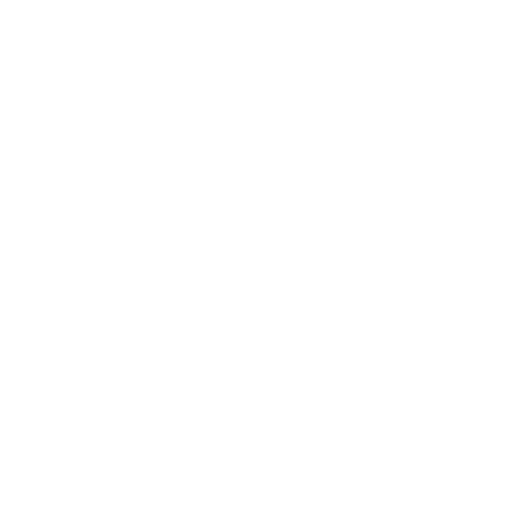
t = 0.00 s
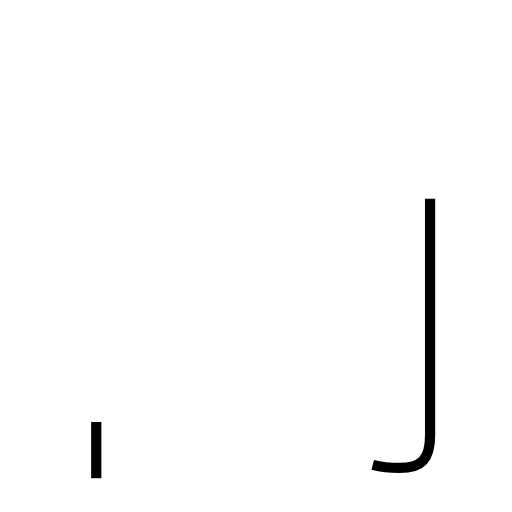
t = 1.09 s
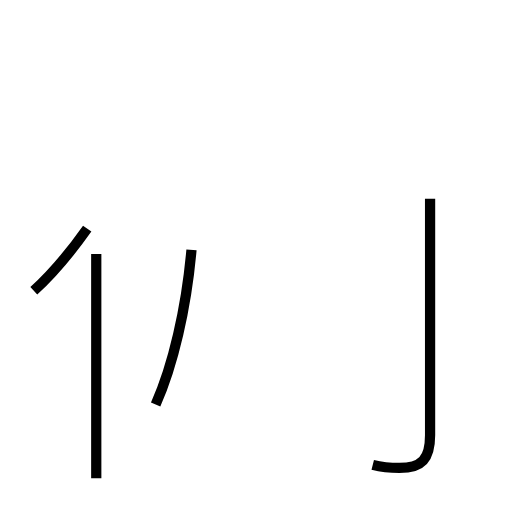
t = 2.29 s
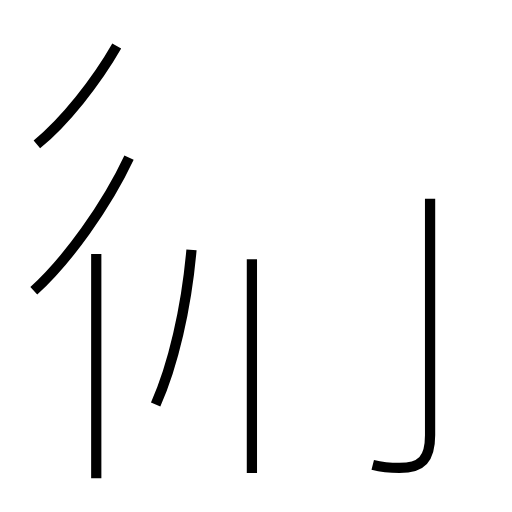
t = 3.53 s
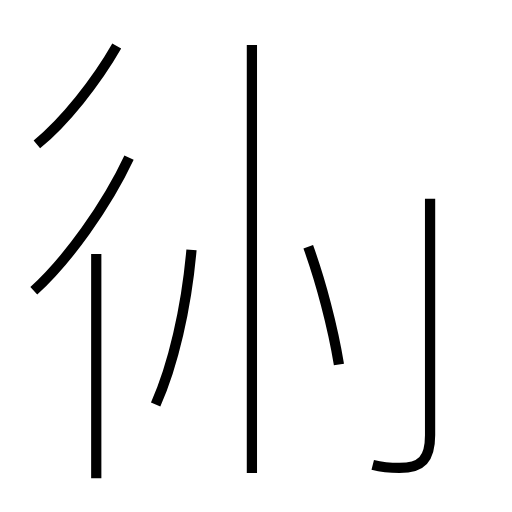
t = 4.52 s
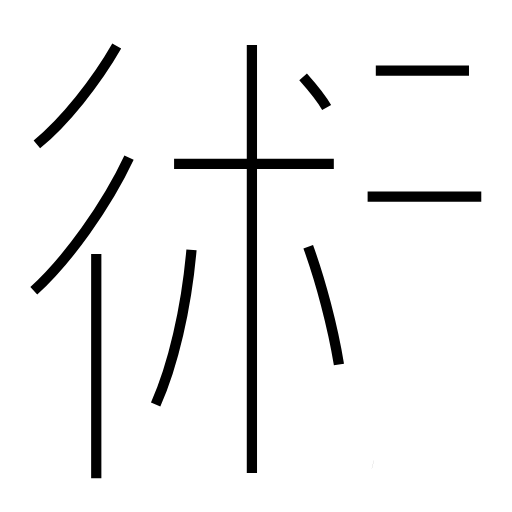
t = 5.70 s

The animated SVG that drew these frames (rendered in a browser with its animation timeline set to each time). Animation: 11 SMIL elements (animate=11); one cycle of 5.70 s.

<?xml version='1.0' encoding='utf-8'?>
<svg viewBox="0.0 -6.0 50.0 50.0" version="1.1" xmlns="http://www.w3.org/2000/svg"><rect x="-1000" y="-1000" width="2000" height="2000" stroke="white" fill="white" /><g style="fill:none;stroke:#000000;stroke-width:1"><path d="M 36.4 1.4 C 37.2 1.6 38.2 1.7 39.0 1.7 C 41.2 1.7 42.0 0.8 42.0 -1.5 L 42.0 -24.6 " transform="translate(0.0 38.0)" stroke-dasharray="30.845995047623976" stroke-dashoffset="30.845995047623976"><animate attributeName="stroke-dashoffset" from="30.845995047623976" to="0" dur="0.9253798514287193s" begin="0s; anim_end.end" fill="freeze" id="anim0" /></path><path d="M 9.4 2.7 L 9.4 -19.2 " transform="translate(0.0 38.0)" stroke-dasharray="21.9" stroke-dashoffset="21.9"><animate attributeName="stroke-dashoffset" from="21.9" to="0" dur="0.6569999999999999s" begin="anim0.end" fill="freeze" id="anim1" /></path><path d="M 15.2 -4.5 C 16.9 -8.3 18.2 -13.9 18.7 -19.6 " transform="translate(0.0 38.0)" stroke-dasharray="15.564256564385987" stroke-dashoffset="15.564256564385987"><animate attributeName="stroke-dashoffset" from="15.564256564385987" to="0" dur="0.4669276969315796s" begin="anim1.end" fill="freeze" id="anim2" /></path><path d="M 3.3 -15.6 C 6.6 -18.6 10.4 -23.9 12.6 -28.6 " transform="translate(0.0 38.0)" stroke-dasharray="16.071188799718108" stroke-dashoffset="16.071188799718108"><animate attributeName="stroke-dashoffset" from="16.071188799718108" to="0" dur="0.48213566399154323s" begin="anim2.end" fill="freeze" id="anim3" /></path><path d="M 3.6 -29.9 C 6.3 -32.1 9.4 -36.0 11.4 -39.5 " transform="translate(0.0 38.0)" stroke-dasharray="12.428299238609037" stroke-dashoffset="12.428299238609037"><animate attributeName="stroke-dashoffset" from="12.428299238609037" to="0" dur="0.3728489771582711s" begin="anim3.end" fill="freeze" id="anim4" /></path><path d="M 24.6 2.2 L 24.6 -39.6 " transform="translate(0.0 38.0)" stroke-dasharray="41.800000000000004" stroke-dashoffset="41.800000000000004"><animate attributeName="stroke-dashoffset" from="41.800000000000004" to="0" dur="1.254s" begin="anim4.end" fill="freeze" id="anim5" /></path><path d="M 33.1 -8.4 C 32.5 -12.1 31.3 -16.6 30.1 -19.9 " transform="translate(0.0 38.0)" stroke-dasharray="11.900060640173798" stroke-dashoffset="11.900060640173798"><animate attributeName="stroke-dashoffset" from="11.900060640173798" to="0" dur="0.35700181920521395s" begin="anim5.end" fill="freeze" id="anim6" /></path><path d="M 32.6 -28.0 L 17.0 -28.0 " transform="translate(0.0 38.0)" stroke-dasharray="15.600000000000001" stroke-dashoffset="15.600000000000001"><animate attributeName="stroke-dashoffset" from="15.600000000000001" to="0" dur="0.468s" begin="anim6.end" fill="freeze" id="anim7" /></path><path d="M 31.9 -33.5 C 31.4 -34.4 30.4 -35.6 29.6 -36.5 " transform="translate(0.0 38.0)" stroke-dasharray="3.786496058844533" stroke-dashoffset="3.786496058844533"><animate attributeName="stroke-dashoffset" from="3.786496058844533" to="0" dur="0.11359488176533598s" begin="anim7.end" fill="freeze" id="anim8" /></path><path d="M 47.0 -24.8 L 35.9 -24.8 " transform="translate(0.0 38.0)" stroke-dasharray="11.100000000000001" stroke-dashoffset="11.100000000000001"><animate attributeName="stroke-dashoffset" from="11.100000000000001" to="0" dur="0.333s" begin="anim8.end" fill="freeze" id="anim9" /></path><path d="M 45.8 -37.1 L 36.7 -37.1" transform="translate(0.0 38.0)" stroke-dasharray="9.099999999999994" stroke-dashoffset="9.099999999999994"><animate attributeName="stroke-dashoffset" from="9.099999999999994" to="0" dur="0.2729999999999998s" begin="anim9.end" fill="freeze" id="anim_end" /></path></g></svg>
